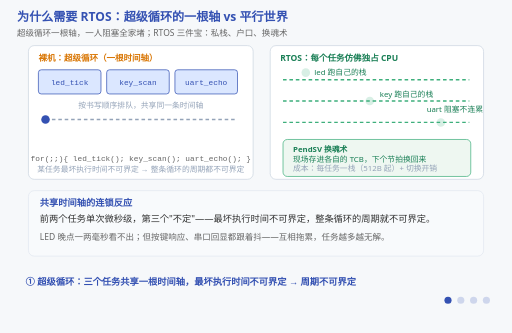
t = 0.00 s
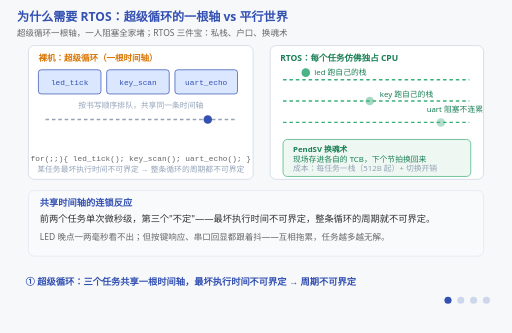
t = 1.75 s
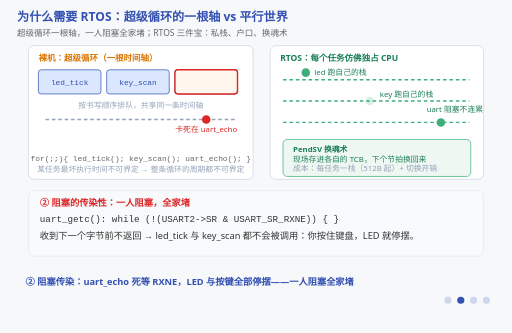
t = 3.00 s
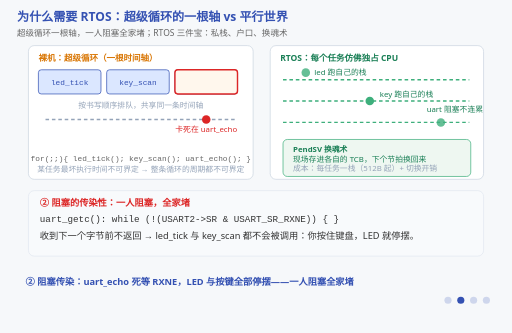
t = 5.25 s
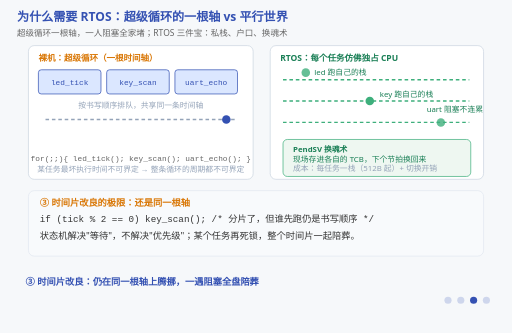
t = 6.75 s
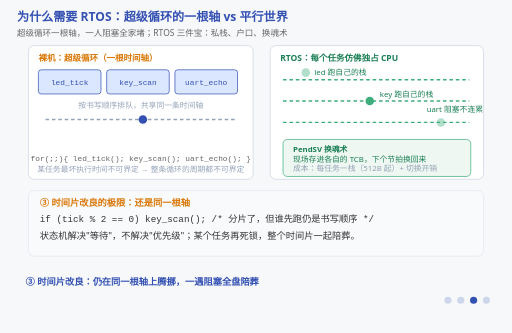
t = 8.25 s

The animated SVG that drew these frames (rendered in a browser with its animation timeline set to each time). Animation: 18 SMIL elements (animate=18); frames cover the first 8.25 s, repeats indefinitely.

<svg xmlns="http://www.w3.org/2000/svg" viewBox="0 0 720 468" font-family="'Segoe UI','Microsoft YaHei',sans-serif">
  <title>为什么需要 RTOS：超级循环的一根轴 vs 平行世界</title>
  <desc>四阶段动画：左边是裸机超级循环——led/key/uart 三个任务共享一根时间轴，扫描指针沿传送带依次拜访；② 阻塞传染：uart_echo 死等 RXNE 时指针卡住不动，LED 与按键全部停摆（一人阻塞全家堵）；③ 时间片改良的极限：状态机 + tick 分片仍在同一根轴上腾挪，某个任务再阻塞就全盘陪葬；④ RTOS 三件宝：右边三条平行轨道各自跑一个任务（私栈 = 平行世界、TCB = 户口本、PendSV = 换魂术），三个任务仿佛独占 CPU。图上真在跑的东西：左侧扫描指针沿共享轴循环（裸机永远只有一根轴），右侧三个任务点各自独立闪烁（RTOS 的幻觉）。</desc>
  <rect width="720" height="468" fill="#f6f8fa"/>
  <text x="24" y="30" font-size="17" font-weight="bold" fill="#3451b2">为什么需要 RTOS：超级循环的一根轴 vs 平行世界</text>
  <text x="24" y="50" font-size="12" fill="#666">超级循环一根轴，一人阻塞全家堵；RTOS 三件宝：私栈、户口、换魂术</text>

  <!-- 左面板：裸机超级循环 -->
  <rect x="40" y="64" width="316" height="188" rx="8" fill="#ffffff" stroke="#cbd5e1"/>
  <text x="54" y="86" font-size="12" font-weight="bold" fill="#d97706">裸机：超级循环（一根时间轴）</text>
  <g font-size="11" font-family="Consolas,monospace">
    <rect x="54" y="98" width="88" height="34" fill="#dbe7ff" stroke="#3451b2" rx="4"/><text x="98" y="119" fill="#3451b2" text-anchor="middle">led_tick</text>
    <rect x="150" y="98" width="88" height="34" fill="#dbe7ff" stroke="#3451b2" rx="4"/><text x="194" y="119" fill="#3451b2" text-anchor="middle">key_scan</text>
    <rect x="246" y="98" width="88" height="34" fill="#dbe7ff" stroke="#3451b2" rx="4"/><text x="290" y="119" fill="#3451b2" text-anchor="middle">uart_echo</text>
  </g>
  <text x="198" y="152" font-size="11" fill="#94a3b8" text-anchor="middle">按书写顺序排队，共享同一条时间轴</text>
  <line x1="64" y1="168" x2="330" y2="168" stroke="#94a3b8" stroke-width="2" stroke-dasharray="5 4"/>
  <!-- 阶段一/三 扫描指针：沿传送带循环（阶段二换成卡住的静态点） -->
  <g opacity="1">
    <animate attributeName="opacity" calcMode="discrete" values="1;0;1;0;0" keyTimes="0;0.25;0.5;0.75;1" dur="12s" repeatCount="indefinite"/>
    <circle cx="64" cy="168" r="6" fill="#3451b2">
      <animate attributeName="cx" values="64;330;330;64" keyTimes="0;0.85;0.95;1" dur="2.4s" repeatCount="indefinite"/>
    </circle>
  </g>
  <g opacity="0">
    <animate attributeName="opacity" calcMode="discrete" values="0;1;0;0;0" keyTimes="0;0.25;0.5;0.75;1" dur="12s" repeatCount="indefinite"/>
    <circle cx="290" cy="168" r="6" fill="#dc2626"/>
    <rect x="246" y="98" width="88" height="34" fill="#fff7ed" stroke="#dc2626" stroke-width="2" rx="4"/>
    <text x="290" y="186" font-size="11" fill="#dc2626" text-anchor="middle">卡死在 uart_echo</text>
  </g>
  <text x="198" y="226" font-size="11" font-family="Consolas,monospace" fill="#666" text-anchor="middle">for(;;){ led_tick(); key_scan(); uart_echo(); }</text>
  <text x="198" y="242" font-size="11" fill="#94a3b8" text-anchor="middle">某任务最坏执行时间不可界定 → 整条循环的周期都不可界定</text>

  <!-- 右面板：RTOS 平行世界 -->
  <rect x="380" y="64" width="300" height="188" rx="8" fill="#ffffff" stroke="#cbd5e1"/>
  <text x="394" y="86" font-size="12" font-weight="bold" fill="#1a7f56">RTOS：每个任务仿佛独占 CPU</text>
  <line x1="398" y1="112" x2="660" y2="112" stroke="#3eaf7c" stroke-width="2" stroke-dasharray="5 4"/>
  <line x1="398" y1="142" x2="660" y2="142" stroke="#3eaf7c" stroke-width="2" stroke-dasharray="5 4"/>
  <line x1="398" y1="172" x2="660" y2="172" stroke="#3eaf7c" stroke-width="2" stroke-dasharray="5 4"/>
  <circle cx="430" cy="102" r="6" fill="#3eaf7c"><animate attributeName="opacity" values="0.2;1;0.2" dur="1.2s" repeatCount="indefinite"/></circle>
  <circle cx="520" cy="142" r="6" fill="#3eaf7c"><animate attributeName="opacity" values="0.2;1;0.2" dur="1.5s" repeatCount="indefinite"/></circle>
  <circle cx="620" cy="172" r="6" fill="#3eaf7c"><animate attributeName="opacity" values="0.2;1;0.2" dur="2.0s" repeatCount="indefinite"/></circle>
  <g font-size="11" fill="#1a7f56">
    <text x="442" y="106">led 跑自己的栈</text>
    <text x="534" y="136">key 跑自己的栈</text>
    <text x="600" y="158">uart 阻塞不连累</text>
  </g>
  <rect x="398" y="196" width="264" height="52" rx="6" fill="#eef7f1" stroke="#3eaf7c"/>
  <text x="412" y="214" font-size="11" fill="#1a7f56" font-weight="bold">PendSV 换魂术</text>
  <text x="412" y="228" font-size="11" fill="#1a7f56">现场存进各自的 TCB，下个节拍换回来</text>
  <text x="412" y="240" font-size="11" fill="#94a3b8">成本：每任务一栈（512B 起）+ 切换开销</text>

  <!-- 阶段一：超级循环解剖 -->
  <g opacity="1">
    <animate attributeName="opacity" calcMode="discrete" values="1;0;0;0;0" keyTimes="0;0.25;0.5;0.75;1" dur="12s" repeatCount="indefinite"/>
    <rect x="40" y="268" width="640" height="92" rx="8" fill="#f8fafc" stroke="#e2e8f0"/>
    <text x="56" y="290" font-size="13" font-weight="bold" fill="#3451b2">共享时间轴的连锁反应</text>
    <text x="56" y="312" font-size="13" fill="#333">前两个任务单次微秒级，第三个"不定"——最坏执行时间不可界定，整条循环的周期就不可界定。</text>
    <text x="56" y="338" font-size="12" fill="#666">LED 晚点一两毫秒看不出；但按键响应、串口回显都跟着抖——互相拖累，任务越多越无解。</text>
  </g>

  <!-- 阶段二：阻塞传染 -->
  <g opacity="0">
    <animate attributeName="opacity" calcMode="discrete" values="0;1;0;0;0" keyTimes="0;0.25;0.5;0.75;1" dur="12s" repeatCount="indefinite"/>
    <rect x="40" y="268" width="640" height="92" rx="8" fill="#f8fafc" stroke="#e2e8f0"/>
    <text x="56" y="290" font-size="13" font-weight="bold" fill="#dc2626">② 阻塞的传染性：一人阻塞，全家堵</text>
    <text x="56" y="312" font-size="13" font-family="Consolas,monospace" fill="#333">uart_getc():  while (!(USART2-&gt;SR &amp; USART_SR_RXNE)) { }</text>
    <text x="56" y="336" font-size="13" fill="#333">收到下一个字节前不返回 → led_tick 与 key_scan 都不会被调用：你按住键盘，LED 就停摆。</text>
  </g>

  <!-- 阶段三：时间片改良的极限 -->
  <g opacity="0">
    <animate attributeName="opacity" calcMode="discrete" values="0;0;1;0;0" keyTimes="0;0.25;0.5;0.75;1" dur="12s" repeatCount="indefinite"/>
    <rect x="40" y="268" width="640" height="92" rx="8" fill="#f8fafc" stroke="#e2e8f0"/>
    <text x="56" y="290" font-size="13" font-weight="bold" fill="#d97706">③ 时间片改良的极限：还是同一根轴</text>
    <text x="56" y="312" font-size="13" font-family="Consolas,monospace" fill="#333">if (tick % 2 == 0) key_scan();  /* 分片了，但谁先跑仍是书写顺序 */</text>
    <text x="56" y="336" font-size="13" fill="#333">状态机解决"等待"，不解决"优先级"；某个任务再死锁，整个时间片一起陪葬。</text>
  </g>

  <!-- 阶段四：RTOS 三件宝 -->
  <g opacity="0">
    <animate attributeName="opacity" calcMode="discrete" values="0;0;0;1;0" keyTimes="0;0.25;0.5;0.75;1" dur="12s" repeatCount="indefinite"/>
    <rect x="40" y="268" width="640" height="92" rx="8" fill="#f8fafc" stroke="#e2e8f0"/>
    <text x="56" y="290" font-size="13" font-weight="bold" fill="#3eaf7c">④ RTOS 三件宝：一个幻觉的三个零件</text>
    <text x="56" y="312" font-size="13" fill="#333"><tspan font-weight="bold" fill="#1a7f56">私栈</tspan>（pxStack）= 平行世界地基；<tspan font-weight="bold" fill="#1a7f56">TCB</tspan>（pxTopOfStack 必须第一成员）= 户口本；<tspan font-weight="bold" fill="#1a7f56">PendSV</tspan> = 换魂术。</text>
    <text x="56" y="336" font-size="12" fill="#666">成本实打实：栈 128 字（512B）起步、TCB 从 16KB heap 里切（FreeRTOSConfig.h）。</text>
  </g>

  <!-- 阶段字幕 -->
  <g font-size="13" font-weight="bold" fill="#3451b2">
    <g opacity="1"><animate attributeName="opacity" calcMode="discrete" values="1;0;0;0;1" keyTimes="0;0.25;0.5;0.75;1" dur="12s" repeatCount="indefinite"/>
      <text x="36" y="400">① 超级循环：三个任务共享一根时间轴，最坏执行时间不可界定 → 周期不可界定</text></g>
    <g opacity="0"><animate attributeName="opacity" calcMode="discrete" values="0;1;0;0;0" keyTimes="0;0.25;0.5;0.75;1" dur="12s" repeatCount="indefinite"/>
      <text x="36" y="400">② 阻塞传染：uart_echo 死等 RXNE，LED 与按键全部停摆——一人阻塞全家堵</text></g>
    <g opacity="0"><animate attributeName="opacity" calcMode="discrete" values="0;0;1;0;0" keyTimes="0;0.25;0.5;0.75;1" dur="12s" repeatCount="indefinite"/>
      <text x="36" y="400">③ 时间片改良：仍在同一根轴上腾挪，一遇阻塞全盘陪葬</text></g>
    <g opacity="0"><animate attributeName="opacity" calcMode="discrete" values="0;0;0;1;0" keyTimes="0;0.25;0.5;0.75;1" dur="12s" repeatCount="indefinite"/>
      <text x="36" y="400">④ RTOS 三件宝：私栈 + TCB + PendSV 切换——每个任务仿佛独占 CPU</text></g>
  </g>

  <!-- 阶段指示点 -->
  <g transform="translate(630,422)" fill="#3451b2">
    <circle cx="0" cy="0" r="5"><animate attributeName="opacity" calcMode="discrete" values="1;0.2;0.2;0.2;0.2" keyTimes="0;0.25;0.5;0.75;1" dur="12s" repeatCount="indefinite"/></circle>
    <circle cx="18" cy="0" r="5"><animate attributeName="opacity" calcMode="discrete" values="0.2;1;0.2;0.2;0.2" keyTimes="0;0.25;0.5;0.75;1" dur="12s" repeatCount="indefinite"/></circle>
    <circle cx="36" cy="0" r="5"><animate attributeName="opacity" calcMode="discrete" values="0.2;0.2;1;0.2;0.2" keyTimes="0;0.25;0.5;0.75;1" dur="12s" repeatCount="indefinite"/></circle>
    <circle cx="54" cy="0" r="5"><animate attributeName="opacity" calcMode="discrete" values="0.2;0.2;0.2;1;0.2" keyTimes="0;0.25;0.5;0.75;1" dur="12s" repeatCount="indefinite"/></circle>
  </g>
</svg>
